Image classification data set "stage2_dataset" (shuru921/PlaTiF-Tibial-Plateau-Fracture-Dataset-main on GitHub). Class labels (2): fracture, normal.

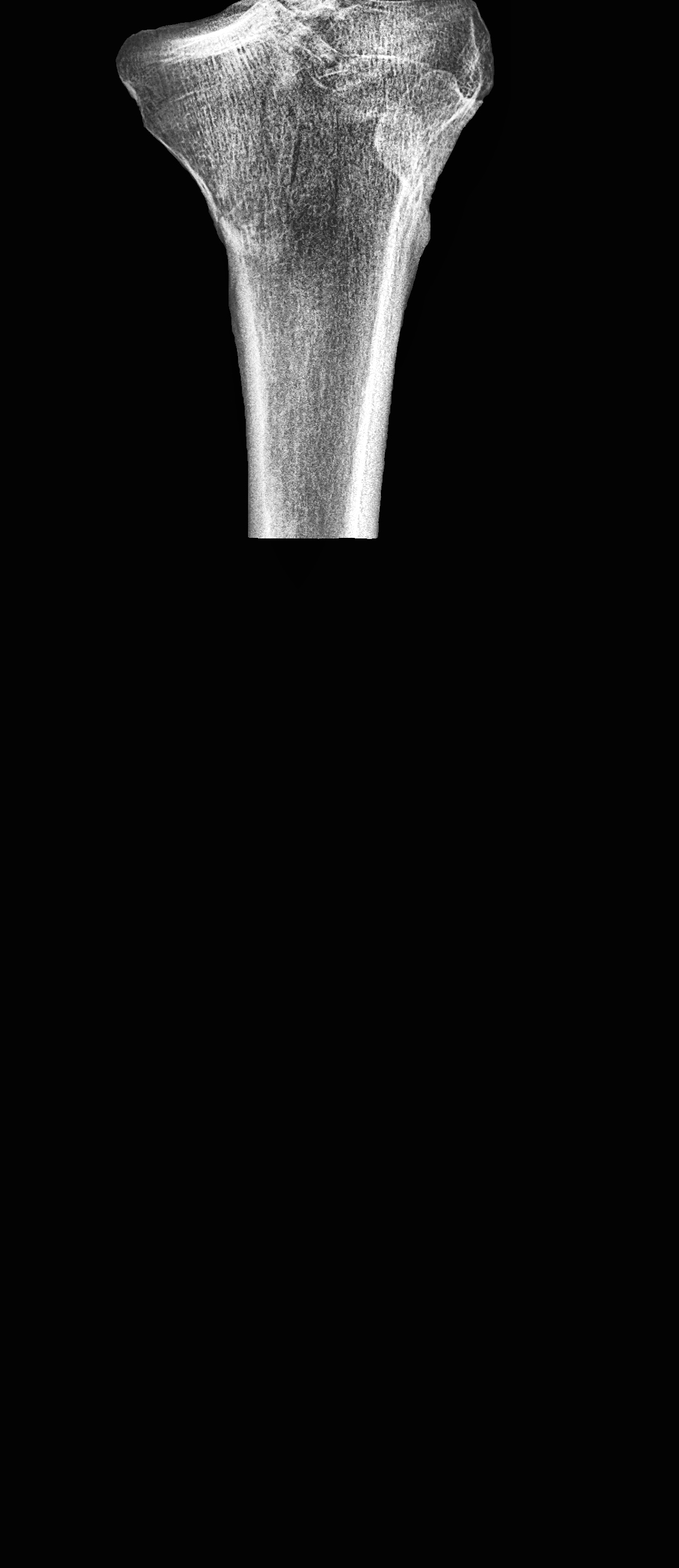
Label: fracture

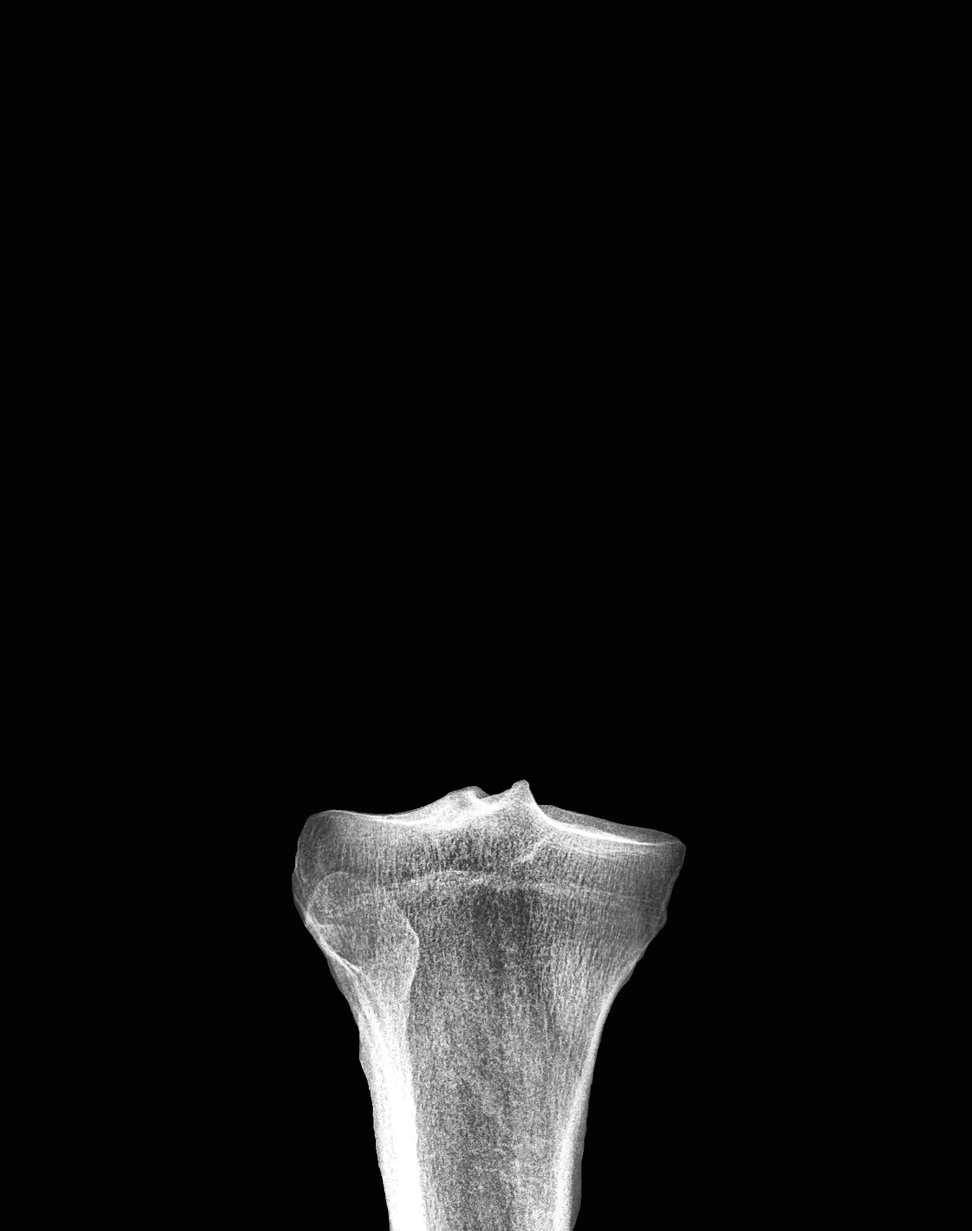
Label: normal

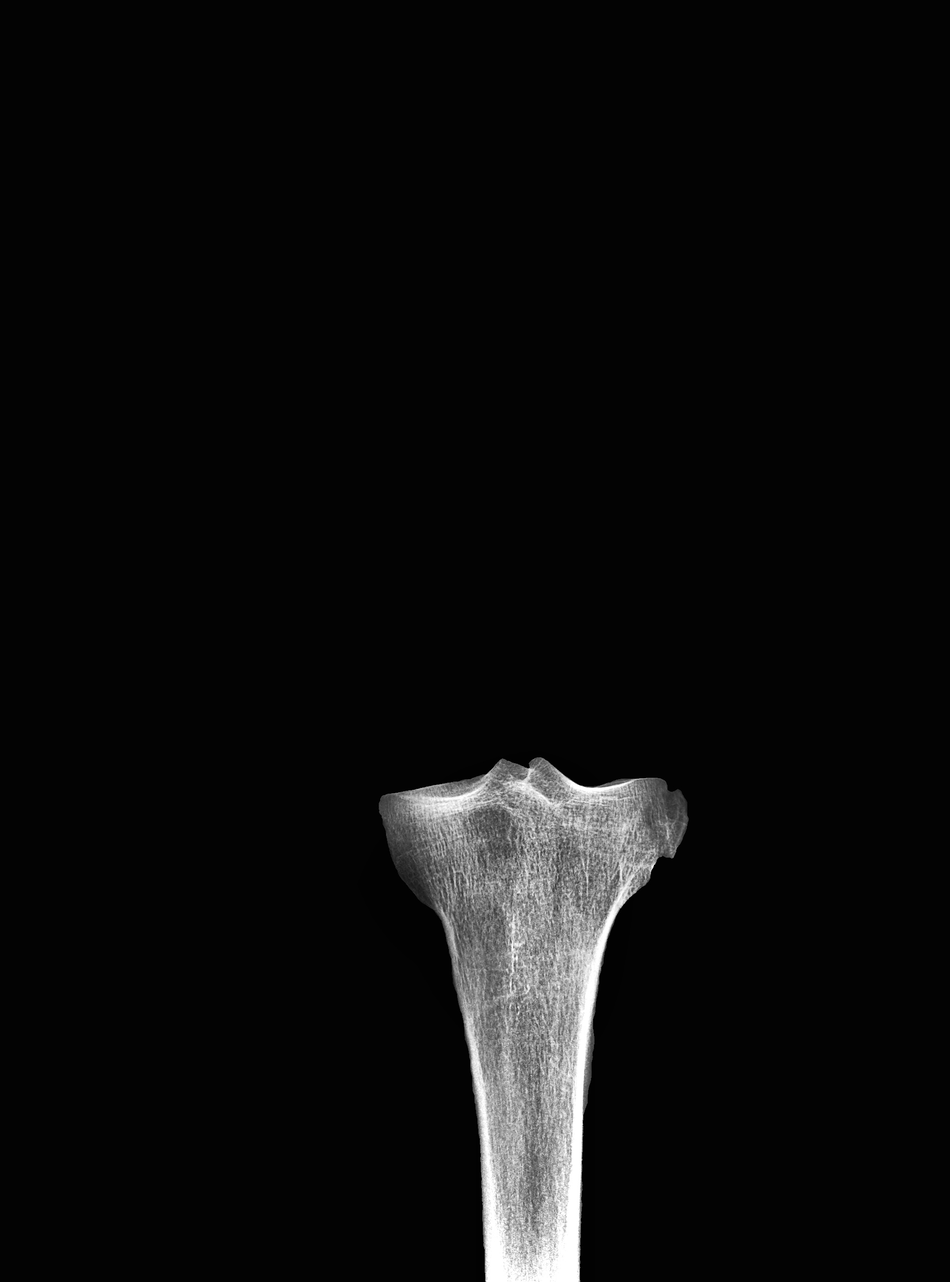
Label: fracture

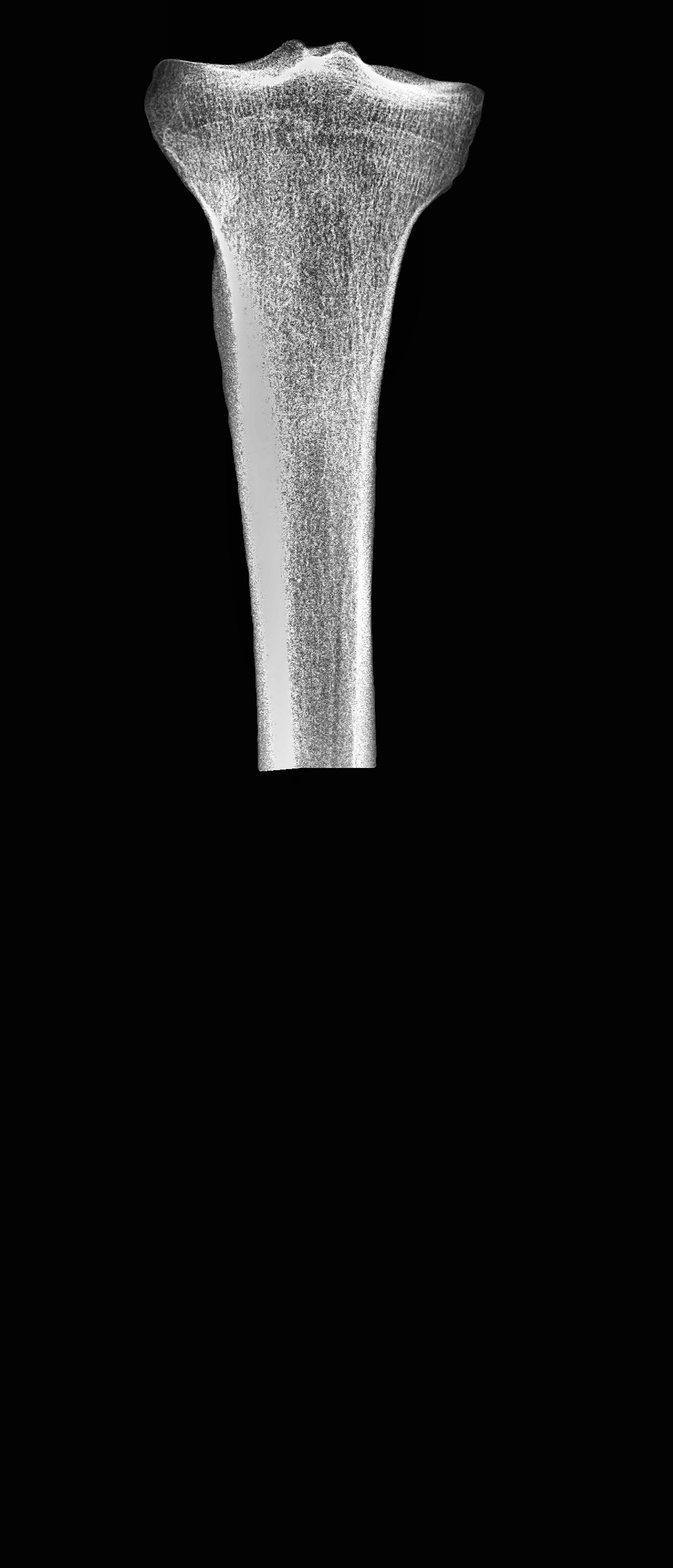
Label: normal

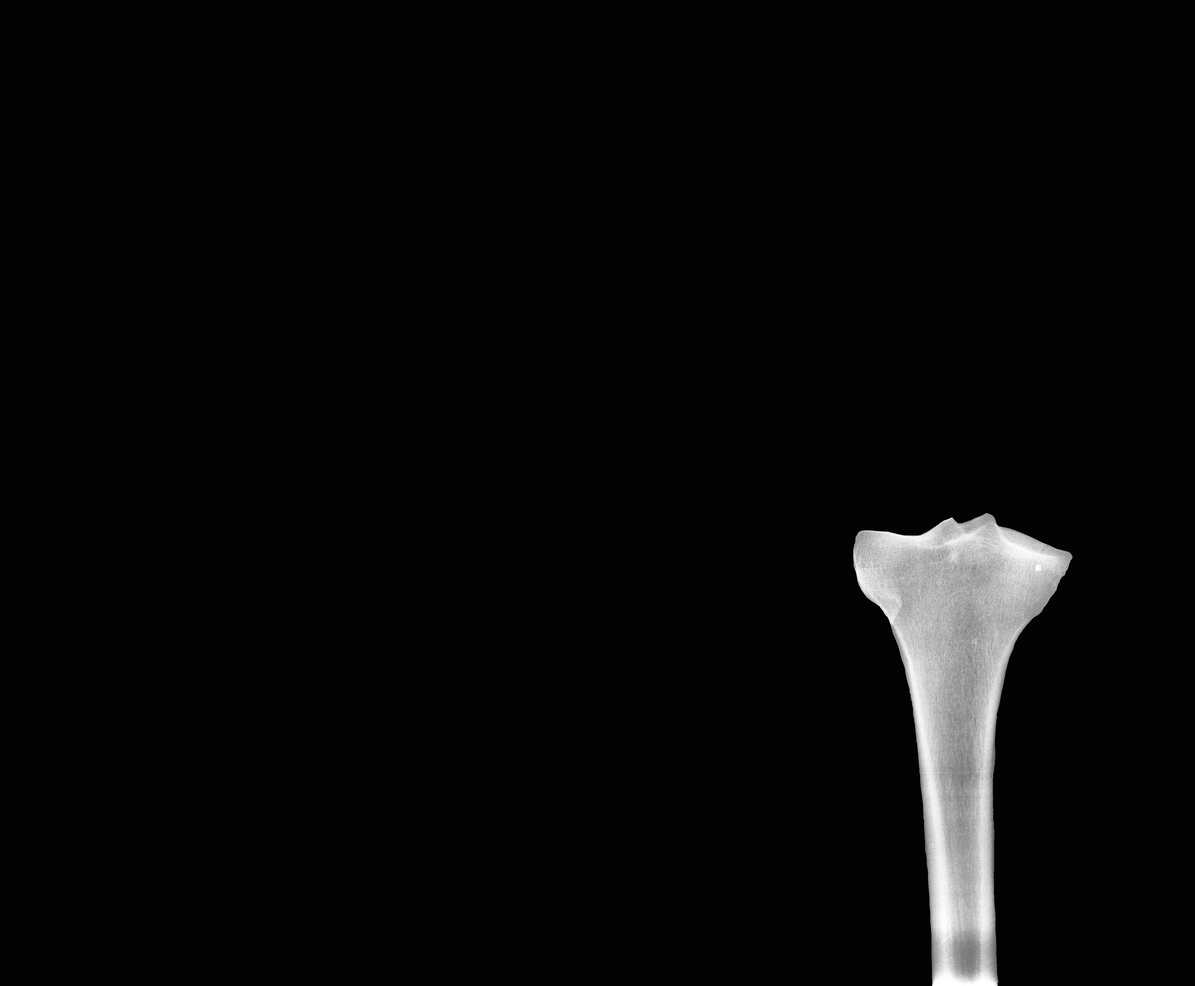
Label: fracture

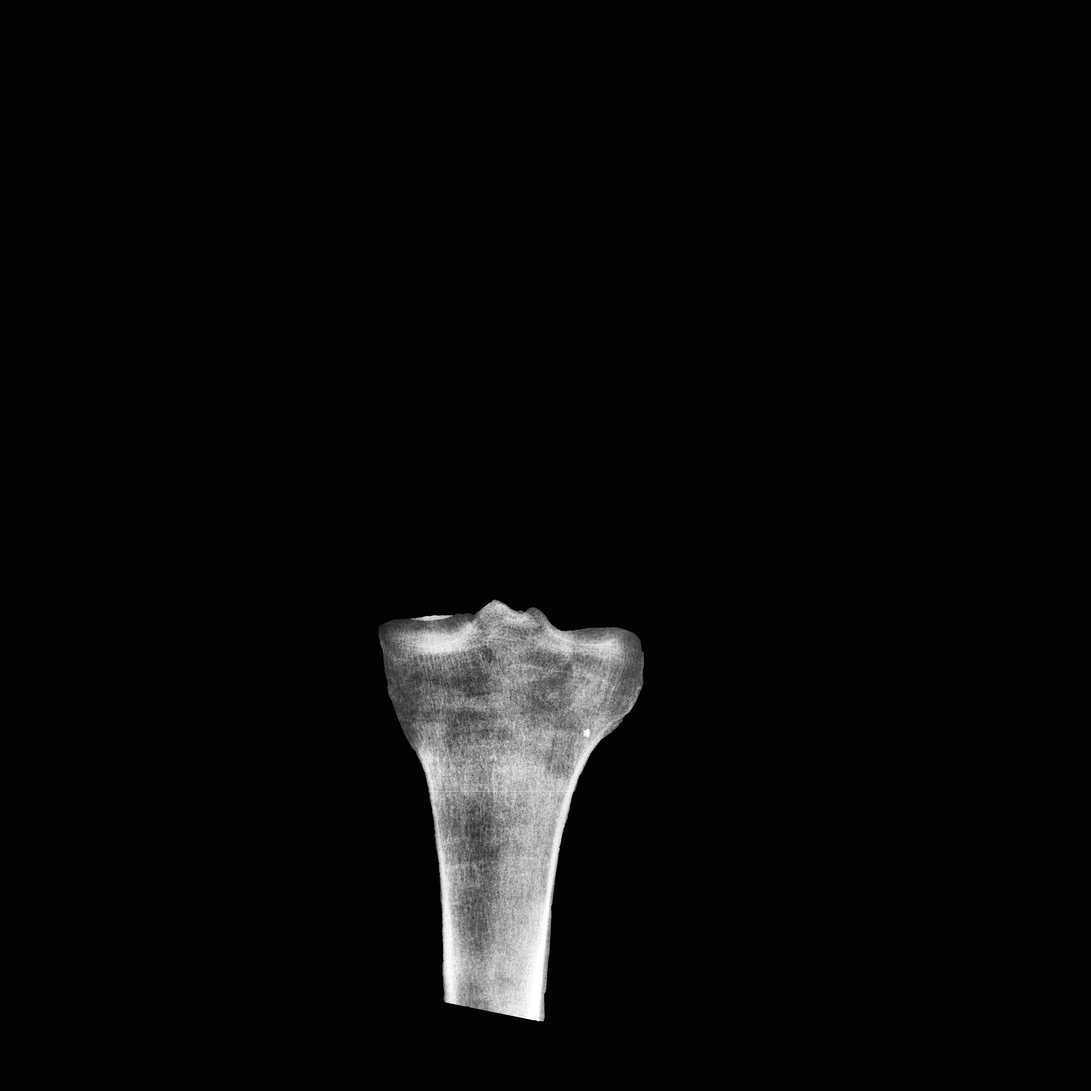
Label: fracture
